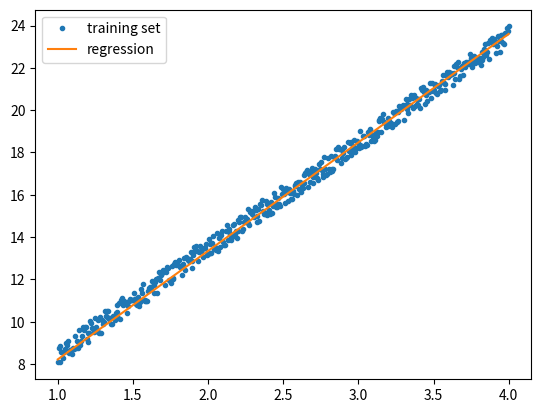

Here is the Python script that generated this plot:
import numpy
import matplotlib.pyplot as plot
import random

def numeric_diff(f, arg, index_of_var):
    h = 0.0001
    arg1 = arg.copy()
    arg2 = arg.copy()
    arg1[index_of_var] += h
    f1 = f(arg1)
    arg2[index_of_var] -= h
    f2 = f(arg2)
    return (f1 - f2) / (2 * h)


def function(arg):
    return arg[1] * arg[0] + arg[2]

#generate training set
limit = 500
#input:1 to 3
x = numpy.linspace(1, 4, limit)
#output:linear function
y0 = []
for i in range(0, limit):
    y0.append(function([x[i], 5, 3]) + random.random())

#linear regression: to find out the parameter 5
w1 = [0.1]
w2 = [0.1]
for i in range(0, limit):
    #actual output
    y = w1[i] * x[i] + w2[i]
    
    #arguments of function[input, parameter]
    arg = [x[i], w1[i], w2[i]]
    
    #delta w = learning factor * de/dw
    #Error function = 1/2 * (actual output - predicted output)
    #de/dw = de/dy * dy/dw(chain rule) 
    #de/dy = (actual output - predicted output)
    dydw1 = numeric_diff(function, arg, 1)
    dydw2 = numeric_diff(function, arg, 2)
    dedy = y - y0[i]
    deltaw1 = dedy * dydw1 * (1/limit)
    delatw2 = dedy * dydw2 * (1/limit)
    w1.append(w1[i] - deltaw1)
    w2.append(w2[i] - delatw2)

'''
plot.subplot(2,1,1)
plot.plot(w1)
plot.title("w1")
plot.subplot(2,1,2)
plot.plot(w2)
plot.title("w2")
'''
plot.plot(x, y0, '.')
plot.plot(x, w1[limit] * x + w2[limit])
plot.legend(["training set", "regression"])
plot.show()